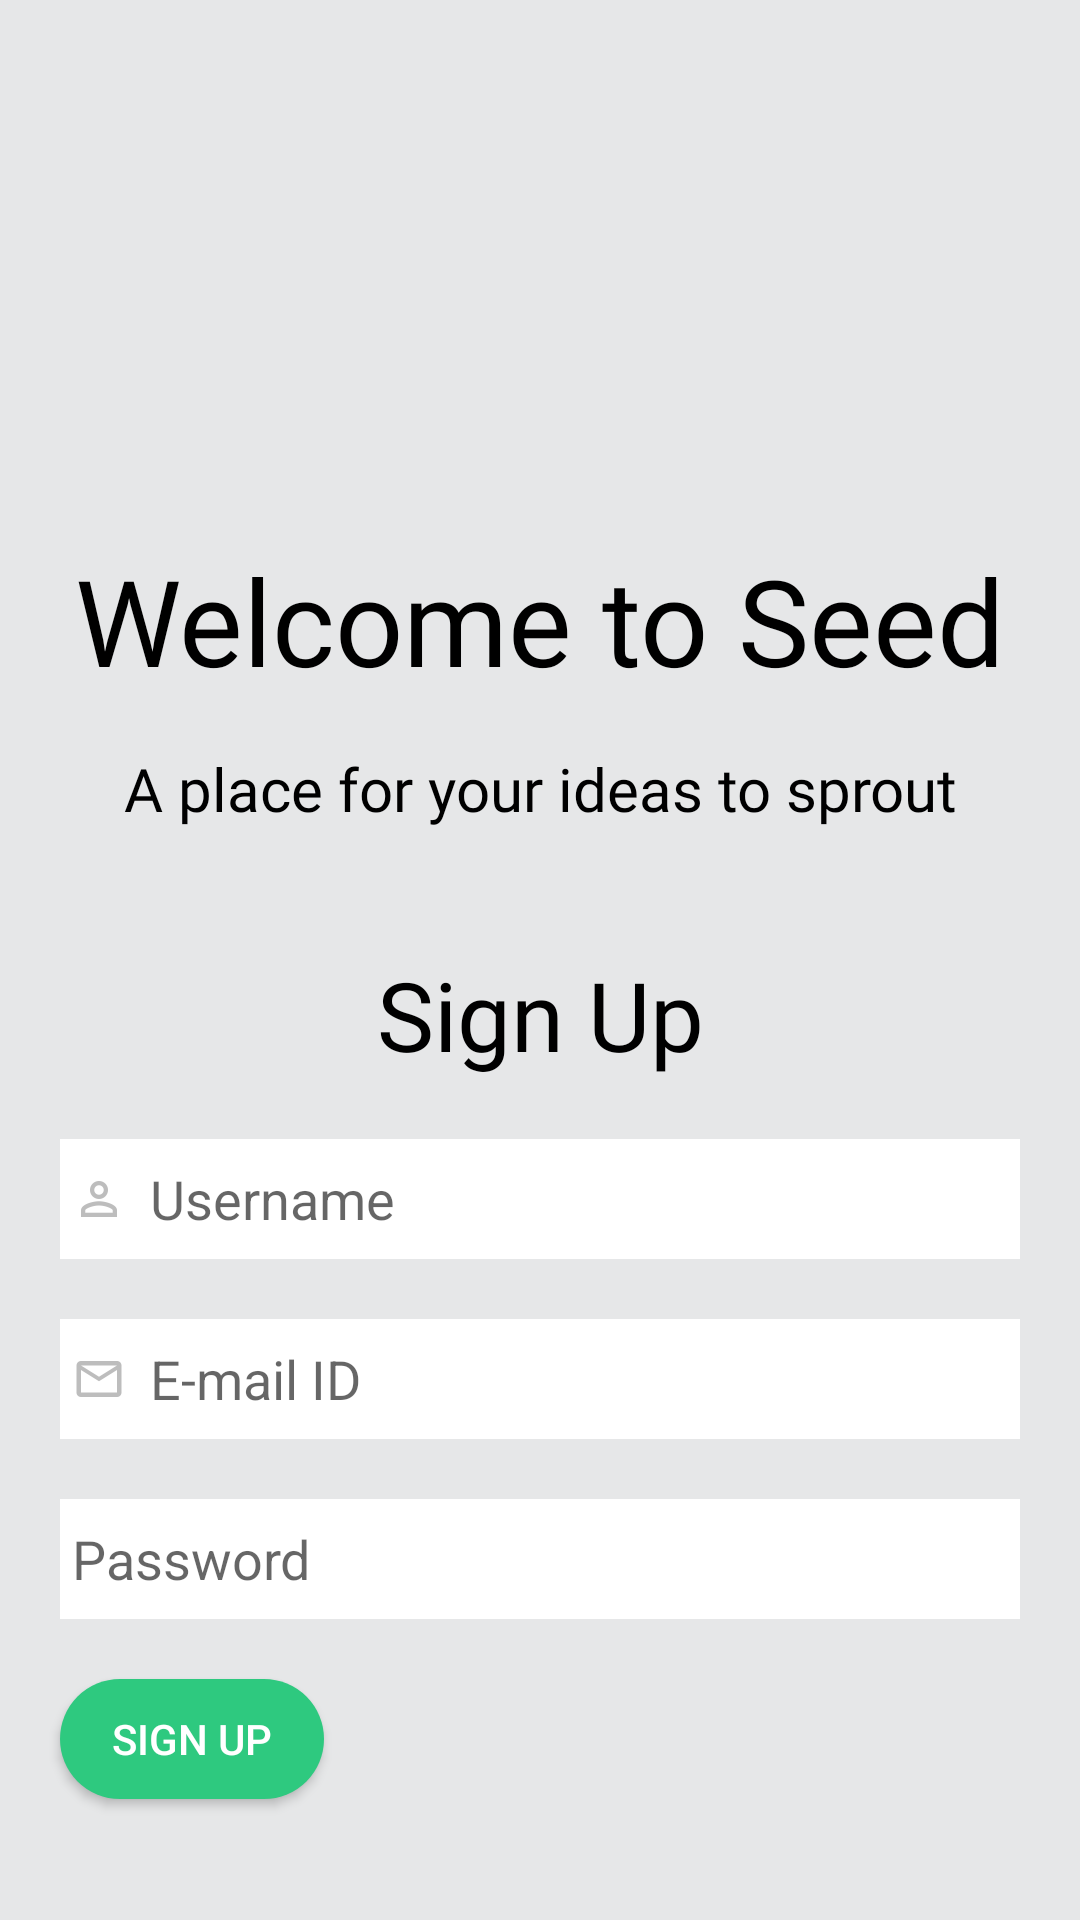

Layout XML and referenced resources for this Android screen:
<!-- AndroidManifest.xml: activity theme LoginTheme -->
<!-- res/layout/activity_sign_up.xml -->
<?xml version="1.0" encoding="utf-8"?>
<LinearLayout
    xmlns:android="http://schemas.android.com/apk/res/android"
    android:layout_width="match_parent"
    android:layout_height="match_parent"
    android:background="#E6E7E8"
    android:weightSum="2"
    android:orientation="vertical"
    >


    <LinearLayout
        android:layout_width="match_parent"
        android:layout_height="wrap_content"
        android:layout_weight="1"
        android:orientation="vertical"
        >

        <ImageView
            android:id="@+id/ivAnimatedGIF2"
            android:layout_width="match_parent"
            android:layout_height="180dp"
            />

        <TextView
            android:layout_width="match_parent"
            android:layout_height="wrap_content"
            android:text="Welcome to Seed"
            android:textSize="40dp"
            android:textColor="@color/black"
            android:gravity="center"
            android:fontFamily="@font/pacifico"
            />

        <TextView
            android:layout_width="match_parent"
            android:layout_height="wrap_content"
            android:fontFamily="@font/lekton_italic"
            android:gravity="center"
            android:layout_marginTop="16dp"
            android:text="A place for your ideas to sprout"
            android:textColor="@color/black"
            android:textSize="20dp"/>

    </LinearLayout>

    <RelativeLayout
        xmlns:android="http://schemas.android.com/apk/res/android"
        android:layout_width="match_parent"
        android:layout_height="wrap_content"
        android:background="#E6E7E8"
        android:layout_weight="1"
        >

        <TextView
            android:id="@+id/tvSignUP"
            android:layout_width="match_parent"
            android:layout_height="wrap_content"
            android:layout_weight="0.5"
            android:text="Sign Up"
            android:textSize="32dp"
            android:textColor="@color/black"
            android:gravity="center"
            android:fontFamily="@font/pacifico"
            />

        <EditText
            android:id="@+id/etNewUsername"
            android:layout_width="match_parent"
            android:layout_height="40dp"
            android:layout_below="@id/tvSignUP"
            android:hint="Username"
            android:background="@color/white"
            android:drawableLeft="@drawable/ic_perm_identity_grey_400_18dp"
            android:drawablePadding="8dp"
            android:layout_marginTop="20dp"
            android:layout_marginRight="20dp"
            android:layout_marginLeft="20dp"
            android:padding="4dp"
            />


        <EditText
            android:id="@+id/etEmailId"
            android:layout_width="match_parent"
            android:layout_height="40dp"
            android:layout_below="@id/etNewUsername"
            android:hint="E-mail ID"
            android:inputType="textEmailAddress"
            android:background="@color/white"
            android:drawableLeft="@drawable/ic_mail_outline_grey_400_18dp"
            android:drawablePadding="8dp"
            android:layout_marginTop="20dp"
            android:layout_marginRight="20dp"
            android:layout_marginLeft="20dp"
            android:padding="4dp"
            />

        <EditText
            android:id="@+id/etNewPassword"
            android:layout_width="match_parent"
            android:layout_height="40dp"
            android:layout_below="@id/etEmailId"
            android:hint="Password"
            android:inputType="textPassword"
            android:background="@color/white"
            android:drawableLeft="@drawable/ic_lock_outline_grey_400_18dp"
            android:drawablePadding="8dp"
            android:layout_marginTop="20dp"
            android:layout_marginRight="20dp"
            android:layout_marginLeft="20dp"
            android:padding="4dp"
            />

        <Button
            android:id="@+id/btSignUp"
            android:layout_width="wrap_content"
            android:layout_height="40dp"
            android:layout_below="@id/etNewPassword"
            android:layout_marginTop="20dp"
            android:layout_marginLeft="20dp"
            android:text="Sign UP"
            android:textColor="@color/white"
            android:background="@drawable/bg_button"
            />

    </RelativeLayout>

</LinearLayout>
<!-- resources referenced by this layout -->
<resources>
  <color name="black">#000000</color>
  <color name="white">#ffffff</color>
  <!-- drawable bg_button (drawable) -->
  <?xml version="1.0" encoding="utf-8"?>
  <selector xmlns:android="http://schemas.android.com/apk/res/android">
      <item>
          <shape android:shape="rectangle">
              <corners android:radius="24dp"/>
              <solid android:color="@color/lightGreen"/>
          </shape>
      </item>
      <item android:state_selected="true">
          <shape android:shape="rectangle">
              <corners android:radius="4dp"/>
              <solid android:color="@color/darkGreen"/>
          </shape>
      </item>
  </selector>
  <!-- drawable ic_mail_outline_grey_400_18dp: png bitmap (drawable-hdpi, 302 bytes) -->
  <!-- drawable ic_perm_identity_grey_400_18dp: png bitmap (drawable-mdpi, 236 bytes) -->
  <style name="LoginTheme" parent="Theme.AppCompat.Light.NoActionBar">
          
          <item name="colorPrimary">@color/darkGrey</item>
          <item name="colorPrimaryDark">@color/colorPrimaryDark</item>
          <item name="colorAccent">@color/colorAccent</item>
          <item name="actionOverflowButtonStyle">@style/MyOverflowButtonStyle</item>
          <item name="android:statusBarColor">@android:color/black</item>
      </style>
  <color name="lightGreen">#2ec97f</color>
  <color name="darkGreen">#25a366</color>
  <color name="darkGrey">#717374</color>
  <color name="colorPrimaryDark">#25a366</color>
  <color name="colorAccent">#2ec97f</color>
  <style name="MyOverflowButtonStyle" parent="Widget.AppCompat.ActionButton.Overflow">
          <item name="android:tint">#ffffff</item>
      </style>
</resources>
